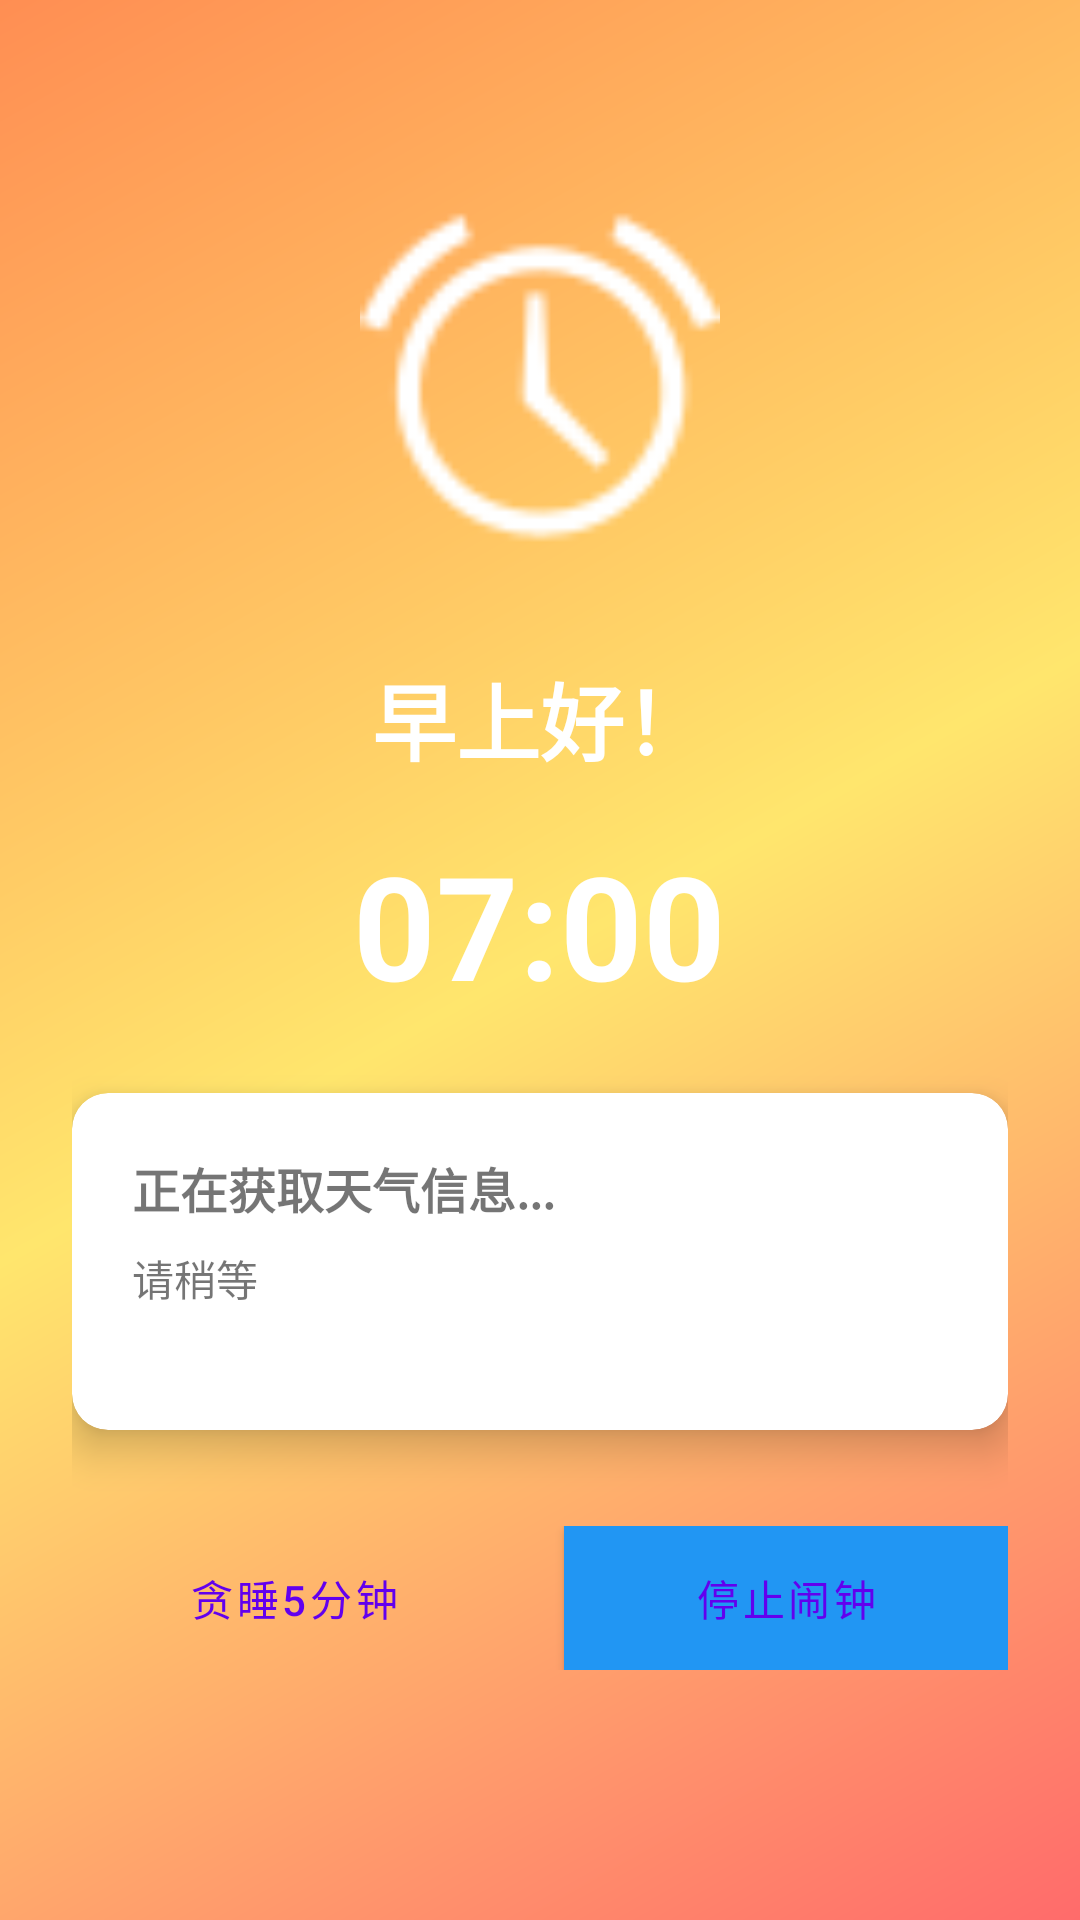

Layout XML and referenced resources for this Android screen:
<!-- AndroidManifest.xml: activity theme Theme.WeatherAlarmClock.NoActionBar -->
<!-- res/layout/activity_alarm_ring.xml -->
<?xml version="1.0" encoding="utf-8"?>
<LinearLayout xmlns:android="http://schemas.android.com/apk/res/android"
    xmlns:app="http://schemas.android.com/apk/res-auto"
    xmlns:tools="http://schemas.android.com/tools"
    android:layout_width="match_parent"
    android:layout_height="match_parent"
    android:orientation="vertical"
    android:gravity="center"
    android:background="@drawable/alarm_background_gradient"
    android:padding="24dp"
    tools:context=".ui.AlarmRingActivity">

    
    <ImageView
        android:id="@+id/iv_alarm_icon"
        android:layout_width="120dp"
        android:layout_height="120dp"
        android:layout_marginBottom="32dp"
        android:src="@android:drawable/ic_lock_idle_alarm"
        android:tint="@android:color/white" />

    
    <TextView
        android:id="@+id/tv_greeting"
        android:layout_width="wrap_content"
        android:layout_height="wrap_content"
        android:text="早上好！"
        android:textSize="28sp"
        android:textStyle="bold"
        android:textColor="@android:color/white"
        android:layout_marginBottom="16dp" />

    
    <TextView
        android:id="@+id/tv_current_time"
        android:layout_width="wrap_content"
        android:layout_height="wrap_content"
        android:text="07:00"
        android:textSize="48sp"
        android:textStyle="bold"
        android:textColor="@android:color/white"
        android:layout_marginBottom="24dp" />

    
    <androidx.cardview.widget.CardView
        android:layout_width="match_parent"
        android:layout_height="wrap_content"
        android:layout_marginBottom="32dp"
        app:cardCornerRadius="12dp"
        app:cardElevation="8dp">

        <LinearLayout
            android:layout_width="match_parent"
            android:layout_height="wrap_content"
            android:orientation="vertical"
            android:padding="20dp">

            <TextView
                android:id="@+id/tv_weather_location"
                android:layout_width="wrap_content"
                android:layout_height="wrap_content"
                android:text="正在获取天气信息..."
                android:textSize="16sp"
                android:textStyle="bold"
                android:layout_marginBottom="8dp" />

            <TextView
                android:id="@+id/tv_weather_description"
                android:layout_width="wrap_content"
                android:layout_height="wrap_content"
                android:text="请稍等"
                android:textSize="14sp"
                android:layout_marginBottom="4dp" />

            <TextView
                android:id="@+id/tv_weather_temperature"
                android:layout_width="wrap_content"
                android:layout_height="wrap_content"
                android:text=""
                android:textSize="12sp"
                android:textColor="@android:color/darker_gray" />

        </LinearLayout>

    </androidx.cardview.widget.CardView>

    
    <TextView
        android:id="@+id/tv_speech_status"
        android:layout_width="wrap_content"
        android:layout_height="wrap_content"
        android:text="正在播报天气信息..."
        android:textSize="14sp"
        android:textColor="@android:color/white"
        android:layout_marginBottom="32dp"
        android:visibility="gone" />

    
    <LinearLayout
        android:layout_width="match_parent"
        android:layout_height="wrap_content"
        android:orientation="horizontal"
        android:gravity="center"
        android:layout_marginBottom="16dp">

        
        <Button
            android:id="@+id/btn_snooze"
            android:layout_width="0dp"
            android:layout_height="wrap_content"
            android:layout_weight="1"
            android:text="贪睡5分钟"
            android:layout_marginEnd="8dp"
            android:background="@android:color/white"
            android:textColor="@color/colorPrimary"
            style="@style/Widget.MaterialComponents.Button.OutlinedButton" />

        
        <Button
            android:id="@+id/btn_stop"
            android:layout_width="0dp"
            android:layout_height="wrap_content"
            android:layout_weight="1"
            android:text="停止闹钟"
            android:layout_marginStart="8dp"
            android:background="@android:color/white"
            android:textColor="@color/colorPrimary"
            style="@style/Widget.MaterialComponents.Button" />

    </LinearLayout>

    
    <Button
        android:id="@+id/btn_replay_speech"
        android:layout_width="wrap_content"
        android:layout_height="wrap_content"
        android:text="重新播报"
        android:layout_marginBottom="16dp"
        android:background="@android:color/transparent"
        android:textColor="@android:color/white"
        android:visibility="gone" />

    
    <ProgressBar
        android:id="@+id/progress_loading_weather"
        android:layout_width="wrap_content"
        android:layout_height="wrap_content"
        android:layout_marginBottom="16dp"
        android:visibility="gone" />

    
    <TextView
        android:id="@+id/tv_error_message"
        android:layout_width="wrap_content"
        android:layout_height="wrap_content"
        android:text=""
        android:textColor="@android:color/holo_red_dark"
        android:textSize="12sp"
        android:gravity="center"
        android:visibility="gone" />

</LinearLayout>
<!-- resources referenced by this layout -->
<resources>
  <!-- drawable alarm_background_gradient (drawable) -->
  <?xml version="1.0" encoding="utf-8"?>
  <shape xmlns:android="http://schemas.android.com/apk/res/android">
      <gradient
          android:startColor="#FF6B6B"
          android:centerColor="#FFE66D"
          android:endColor="#FF8E53"
          android:angle="135" />
  </shape>
  <style name="Theme.WeatherAlarmClock.NoActionBar" parent="Theme.MaterialComponents.DayNight.NoActionBar">
          <item name="colorPrimary">@color/primary</item>
          <item name="colorPrimaryVariant">@color/primary_dark</item>
          <item name="colorOnPrimary">@color/on_primary</item>
          <item name="colorSecondary">@color/accent</item>
          <item name="colorSecondaryVariant">@color/accent_dark</item>
          <item name="colorOnSecondary">@color/on_secondary</item>
          <item name="android:colorBackground">@color/background</item>
          <item name="colorOnBackground">@color/on_background</item>
          <item name="colorSurface">@color/surface</item>
          <item name="colorOnSurface">@color/on_surface</item>
          <item name="colorError">@color/error</item>
          
          
          <item name="android:windowFullscreen">false</item>
          <item name="android:windowContentOverlay">@null</item>
          <item name="android:windowNoTitle">true</item>
          <item name="android:windowActionBar">false</item>
          <item name="android:windowBackground">@color/surface</item>
      </style>
  <color name="primary">#2196F3</color>
  <color name="primary_dark">#1976D2</color>
  <color name="on_primary">#FFFFFF</color>
  <color name="accent">#FF9800</color>
  <color name="accent_dark">#F57C00</color>
  <color name="on_secondary">#FFFFFF</color>
  <color name="background">#FAFAFA</color>
  <color name="on_background">#212121</color>
  <color name="surface">#FFFFFF</color>
  <color name="on_surface">#212121</color>
  <color name="error">#F44336</color>
  <!-- not gathered from this repository: default colours our renderer supplied (Android Studio template values) -->
  <color name="colorPrimary">#FF6200EE</color>
</resources>
